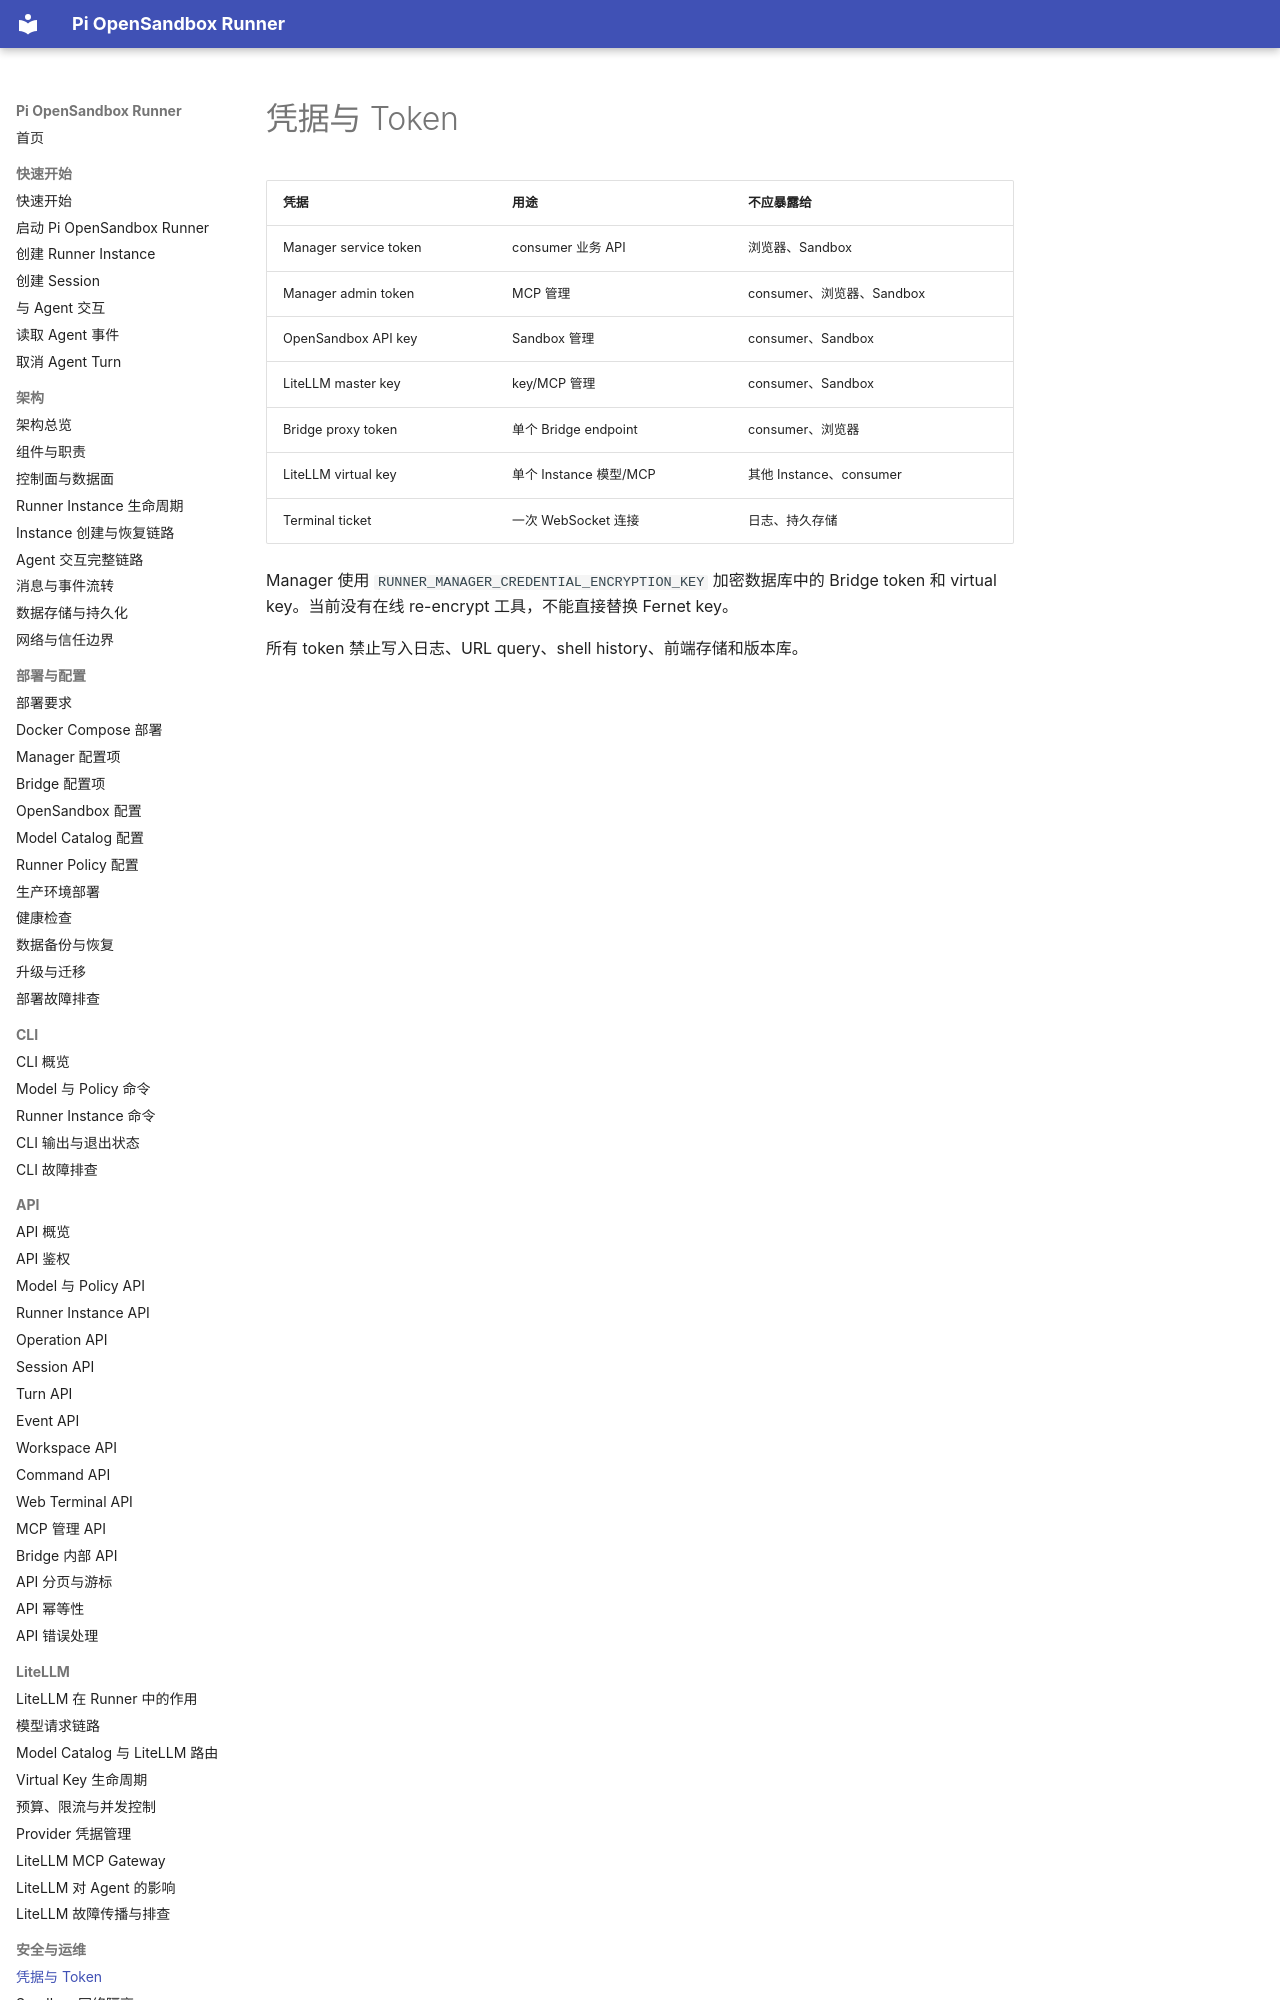

repository: JeseKi/pi-opensandbox-runner · page: security/credentials/index.html · generator: mkdocs

# 凭据与 Token

| 凭据 | 用途 | 不应暴露给 |
| --- | --- | --- |
| Manager service token | consumer 业务 API | 浏览器、Sandbox |
| Manager admin token | MCP 管理 | consumer、浏览器、Sandbox |
| OpenSandbox API key | Sandbox 管理 | consumer、Sandbox |
| LiteLLM master key | key/MCP 管理 | consumer、Sandbox |
| Bridge proxy token | 单个 Bridge endpoint | consumer、浏览器 |
| LiteLLM virtual key | 单个 Instance 模型/MCP | 其他 Instance、consumer |
| Terminal ticket | 一次 WebSocket 连接 | 日志、持久存储 |
